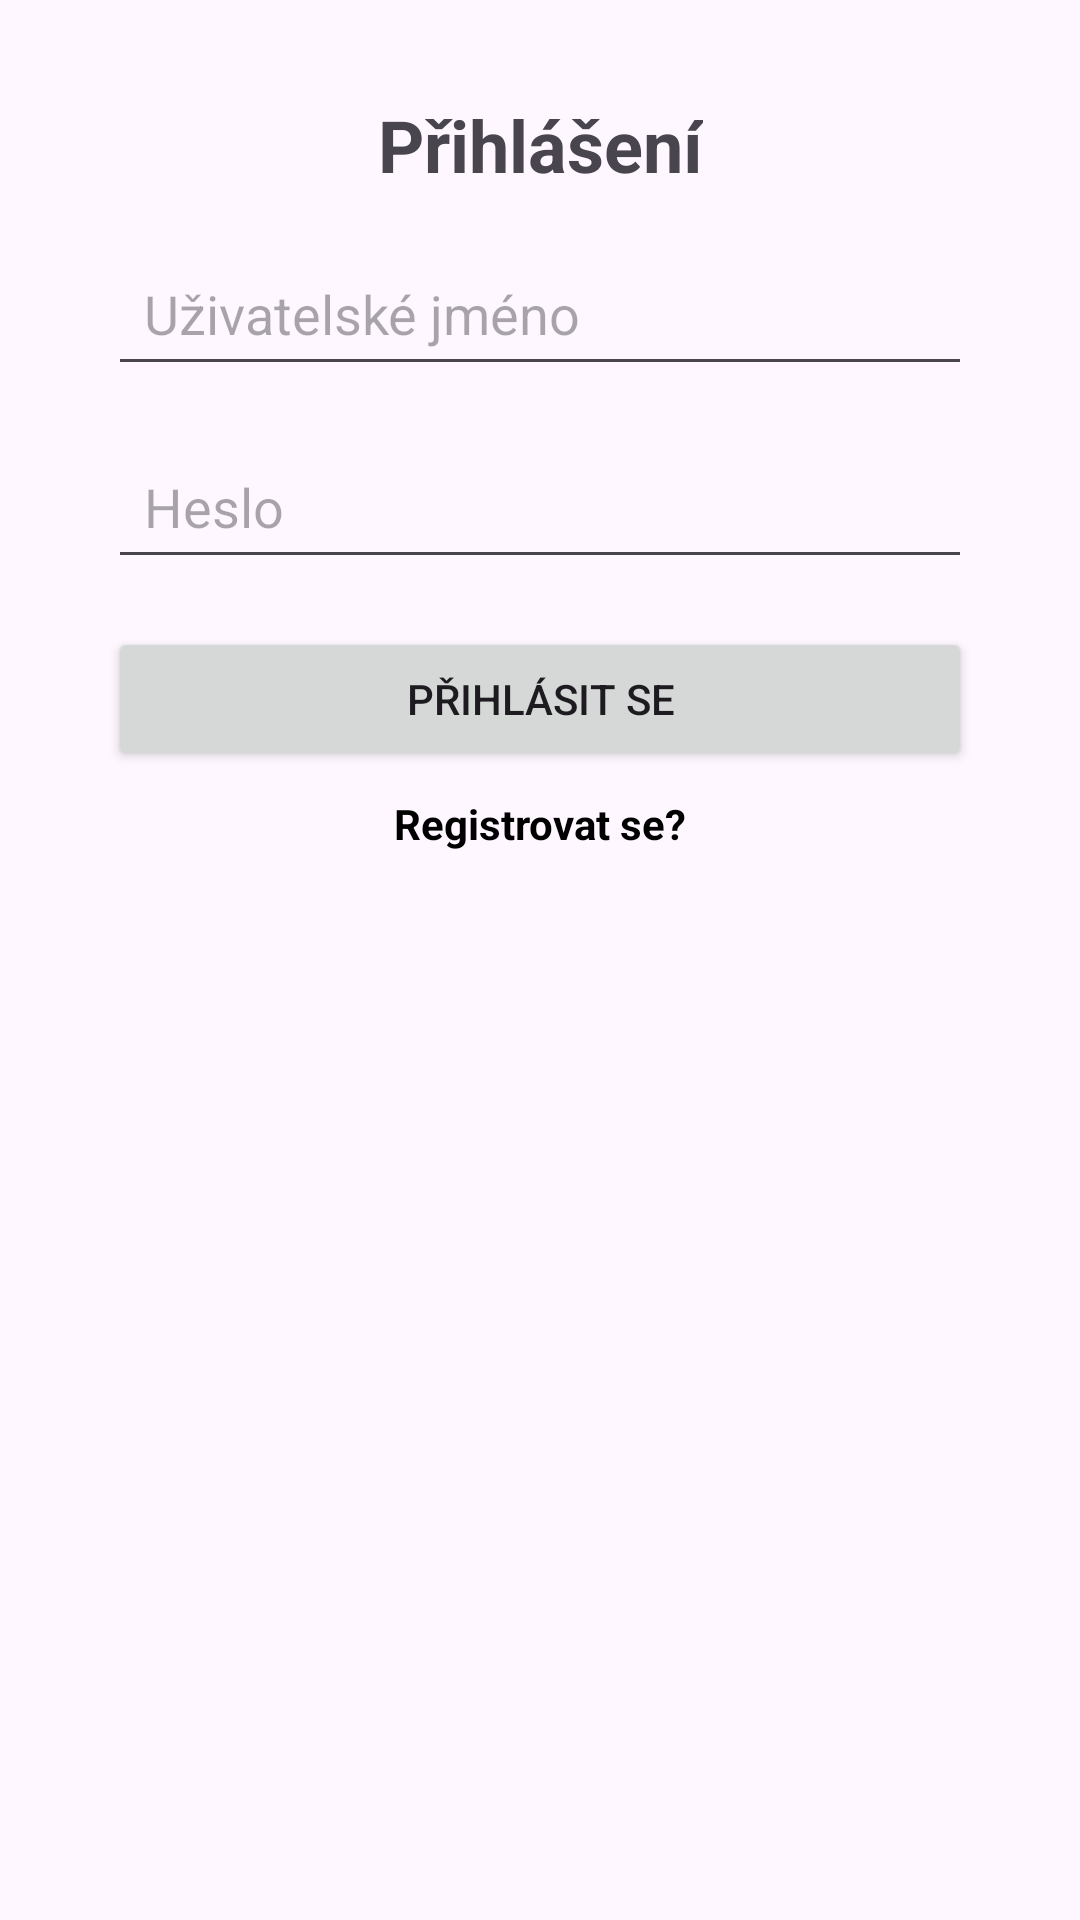

Produce the Android XML layout that renders to this screen, including the resource entries it uses.
<!-- AndroidManifest.xml: application theme Theme.Tamz2mar0906WithoutCompose -->
<!-- res/layout/login.xml -->
<?xml version="1.0" encoding="utf-8"?>
<androidx.constraintlayout.widget.ConstraintLayout xmlns:android="http://schemas.android.com/apk/res/android"
    xmlns:app="http://schemas.android.com/apk/res-auto"
    xmlns:tools="http://schemas.android.com/tools"
    android:layout_width="match_parent"
    android:layout_height="match_parent"
    tools:context=".LoginActivity">

    <TextView
        android:id="@+id/loginTitle"
        android:layout_width="wrap_content"
        android:layout_height="wrap_content"
        android:text="@string/login_title"
        android:textSize="24sp"
        android:textStyle="bold"
        android:layout_marginTop="32dp"
        app:layout_constraintTop_toTopOf="parent"
        app:layout_constraintStart_toStartOf="parent"
        app:layout_constraintEnd_toEndOf="parent" />

    <EditText
        android:id="@+id/usernameEditText"
        android:layout_width="0dp"
        android:layout_height="wrap_content"
        android:hint="@string/username_hint"
        android:inputType="text"
        android:layout_marginTop="16dp"
        android:padding="12dp"
        app:layout_constraintTop_toBottomOf="@id/loginTitle"
        app:layout_constraintStart_toStartOf="parent"
        app:layout_constraintEnd_toEndOf="parent"
        app:layout_constraintHorizontal_bias="0.5"
        app:layout_constraintWidth_percent="0.8" />

    <EditText
        android:id="@+id/passwordEditText"
        android:layout_width="0dp"
        android:layout_height="wrap_content"
        android:hint="@string/password_hint"
        android:inputType="textPassword"
        android:layout_marginTop="16dp"
        android:padding="12dp"
        app:layout_constraintTop_toBottomOf="@id/usernameEditText"
        app:layout_constraintStart_toStartOf="parent"
        app:layout_constraintEnd_toEndOf="parent"
        app:layout_constraintHorizontal_bias="0.5"
        app:layout_constraintWidth_percent="0.8" />

    <Button
        android:id="@+id/loginButton"
        android:layout_width="0dp"
        android:layout_height="wrap_content"
        android:text="@string/login_button_text"
        android:layout_marginTop="16dp"
        android:padding="12dp"
        app:layout_constraintTop_toBottomOf="@id/passwordEditText"
        app:layout_constraintStart_toStartOf="parent"
        app:layout_constraintEnd_toEndOf="parent"
        app:layout_constraintHorizontal_bias="0.5"
        app:layout_constraintWidth_percent="0.8" />

    <TextView
        android:id="@+id/registerLink"
        android:layout_width="wrap_content"
        android:layout_height="wrap_content"
        android:text="@string/register_link_text"
        android:textColor="?attr/colorOnPrimary"
        android:textSize="14sp"
        android:textStyle="bold"
        android:layout_marginTop="8dp"
        android:layout_marginEnd="0dp"
        app:layout_constraintTop_toBottomOf="@id/loginButton"
        app:layout_constraintEnd_toEndOf="parent"
        app:layout_constraintStart_toStartOf="parent"
        tools:ignore="TextColorContrastCheck" />
</androidx.constraintlayout.widget.ConstraintLayout>
<!-- resources referenced by this layout -->
<resources>
  <string name="login_button_text">Přihlásit se</string>
  <string name="login_title">Přihlášení</string>
  <string name="password_hint">Heslo</string>
  <string name="register_link_text">Registrovat se?</string>
  <string name="username_hint">Uživatelské jméno</string>
  <style name="Theme.Tamz2mar0906WithoutCompose" parent="Base.Theme.Tamz2mar0906WithoutCompose" />
  <style name="Base.Theme.Tamz2mar0906WithoutCompose" parent="Theme.Material3.DayNight.NoActionBar">
          
          
          <item name="colorPrimary">@color/purple_700</item>
          <item name="colorOnPrimary">@android:color/black</item>
      </style>
  <color name="purple_700">#BB86FC</color>
</resources>
